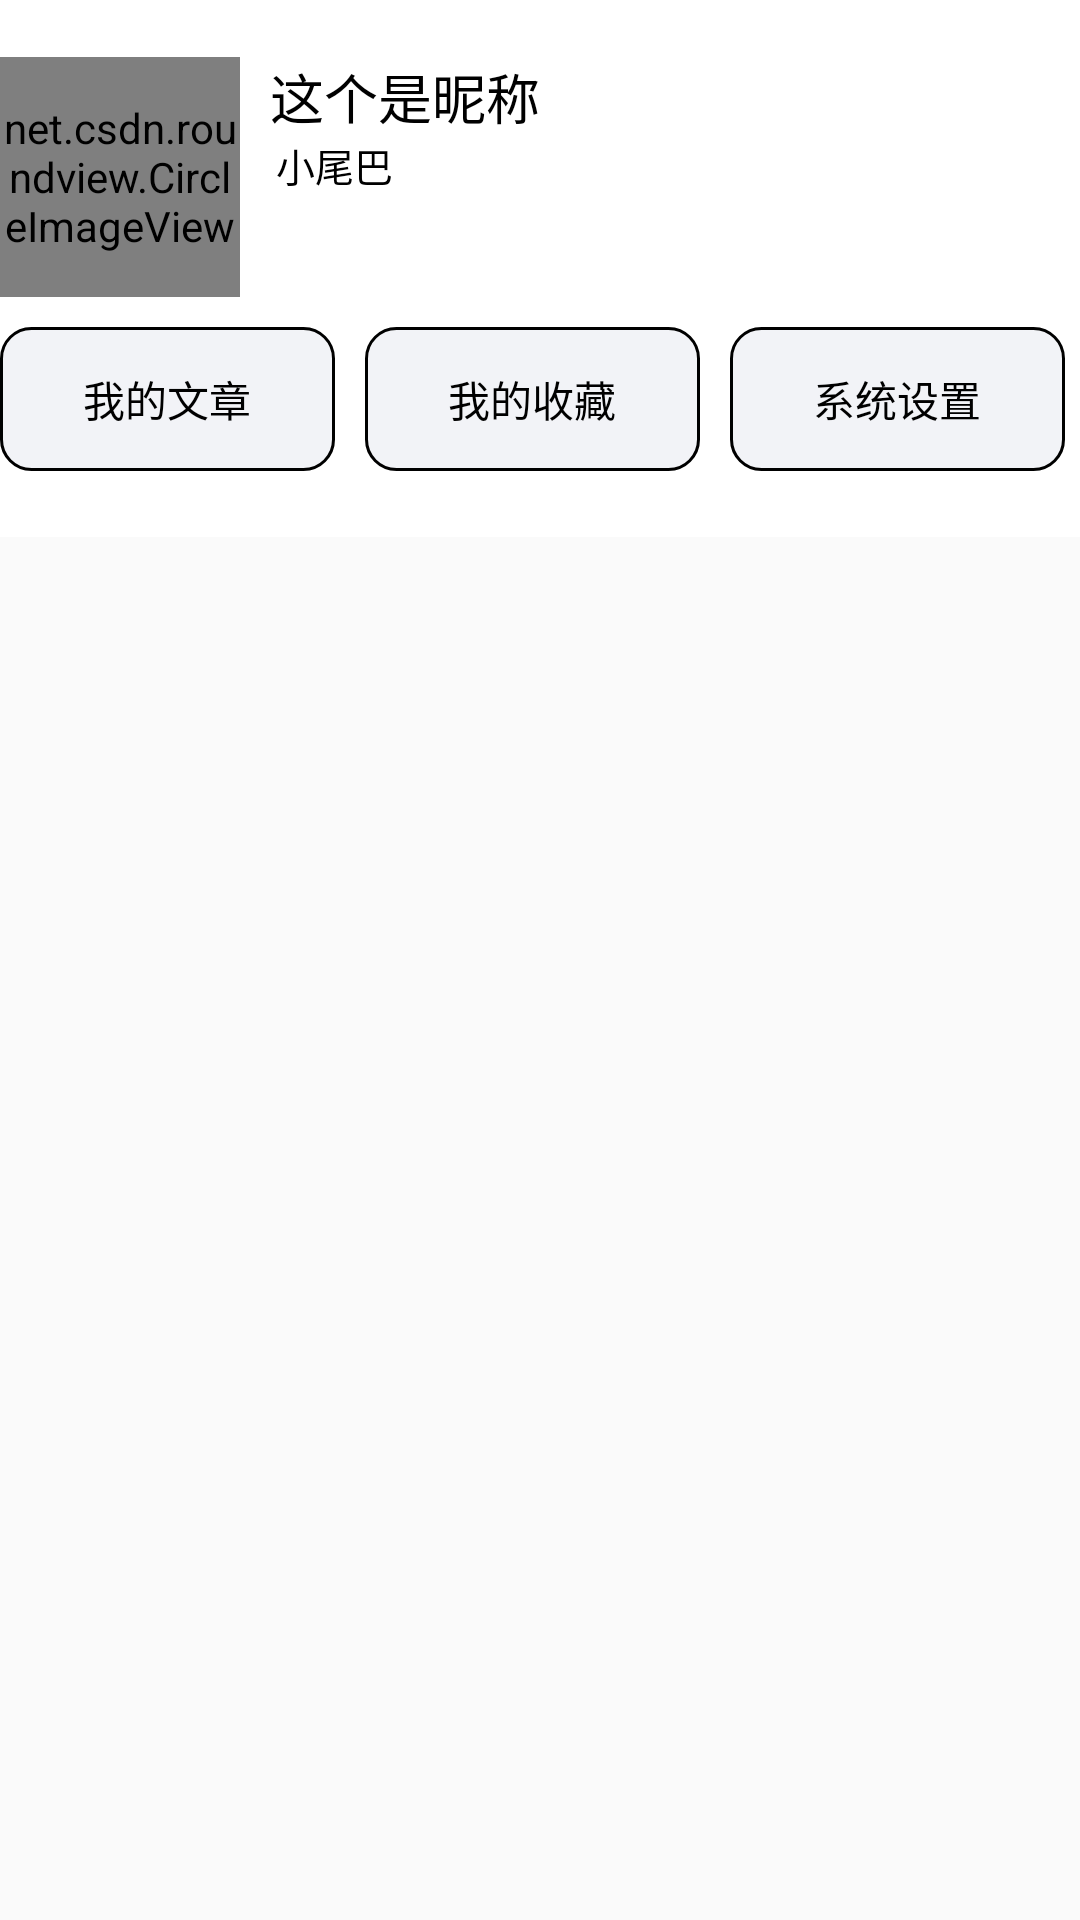

The Android layout XML behind this screen, and the referenced resources:
<!-- AndroidManifest.xml: application theme Theme.FederalSquare -->
<!-- res/layout/view_home_page.xml -->
<?xml version="1.0" encoding="utf-8"?>
<LinearLayout xmlns:android="http://schemas.android.com/apk/res/android"
    xmlns:app="http://schemas.android.com/apk/res-auto"
    android:orientation="vertical"
    android:layout_width="match_parent"
    android:layout_height="match_parent">
    <RelativeLayout
        android:background="@color/white"
        android:layout_width="match_parent"
        android:layout_height="wrap_content">
        <ImageView
            android:id="@+id/back_img"
            android:scaleType="centerCrop"
            android:layout_width="match_parent"
            android:layout_height="160dp"/>
        <ImageView
            android:scaleType="fitEnd"
            android:src="@drawable/white_jianbian"
            android:layout_width="match_parent"
            android:layout_height="160dp"/>
        <TextView
            android:id="@+id/top_title"
            android:layout_width="match_parent"
            android:layout_height="wrap_content"/>
        <RelativeLayout
            android:layout_below="@id/top_title"
            android:id="@+id/relati_page"
            android:layout_width="match_parent"
            android:layout_height="160dp">
            <net.csdn.roundview.CircleImageView
                android:scaleType="centerCrop"
                android:id="@+id/avatar_img"
                android:src="@mipmap/ic_launcher_round"
                android:layout_width="80dp"
                android:layout_height="80dp"
                app:rStrokeWidth="1dp"
                app:rStrokeColor="#f2f3f7" />
            <TextView
                android:id="@+id/name"
                android:textSize="18sp"
                android:textColor="@color/black"
                android:text="这个是昵称"
                android:layout_marginStart="10dp"
                android:layout_toEndOf="@id/avatar_img"
                android:layout_width="wrap_content"
                android:layout_height="wrap_content"/>
            <TextView
                android:text="小尾巴"
                android:id="@+id/sign"
                android:layout_marginStart="12dp"
                android:textSize="13sp"
                android:textColor="@color/black"
                android:layout_toEndOf="@id/avatar_img"
                android:layout_below="@id/name"
                android:layout_width="wrap_content"
                android:layout_height="wrap_content"/>
            <TextView
                android:id="@+id/account_id"
                android:textColor="@color/black"
                android:layout_alignParentEnd="true"
                android:layout_marginEnd="10dp"
                android:layout_above="@id/linear_menu"
                android:layout_width="wrap_content"
                android:layout_height="wrap_content"/>
            <LinearLayout
                android:id="@+id/linear_menu"
                android:layout_below="@id/avatar_img"
                android:paddingTop="10dp"
                android:orientation="horizontal"
                android:layout_width="match_parent"
                android:layout_height="wrap_content">
                <androidx.appcompat.widget.AppCompatButton
                    android:stateListAnimator="@null"
                    android:text="我的文章"
                    android:textColor="@color/black"
                    android:layout_marginEnd="5dp"
                    android:id="@+id/button_article"
                    android:layout_weight="1"
                    android:background="@drawable/button_color_selected_selector"
                    android:layout_width="0dp"
                    android:layout_height="wrap_content"/>
                <androidx.appcompat.widget.AppCompatButton
                    android:stateListAnimator="@null"
                    android:id="@+id/button_collection"
                    android:layout_marginStart="5dp"
                    android:layout_marginEnd="5dp"
                    android:textColor="@color/black"
                    android:background="@drawable/button_color_selected_selector"
                    android:text="我的收藏"
                    android:layout_weight="1"
                    android:layout_width="0dp"
                    android:layout_height="wrap_content"/>
                <androidx.appcompat.widget.AppCompatButton
                    android:stateListAnimator="@null"
                    android:id="@+id/button_system"
                    android:layout_marginStart="5dp"
                    android:layout_marginEnd="5dp"
                    android:layout_weight="1"
                    android:textColor="@color/black"
                    android:background="@drawable/button_color_selected_selector"
                    android:text="系统设置"
                    android:layout_width="0dp"
                    android:layout_height="wrap_content"/>
            </LinearLayout>

        </RelativeLayout>
    </RelativeLayout>

    <TextView
        android:background="#00808080"
        android:layout_width="match_parent"
        android:layout_height="1dp"/>
    <LinearLayout
        android:id="@+id/linear"
        android:orientation="vertical"
        android:layout_width="match_parent"
        android:layout_height="wrap_content">

    </LinearLayout>
</LinearLayout>
<!-- resources referenced by this layout -->
<resources>
  <color name="black">#FF000000</color>
  <color name="white">#FFFFFFFF</color>
  <!-- drawable button_color_selected_selector (drawable) -->
  <?xml version="1.0" encoding="utf-8"?>
  <selector xmlns:android="http://schemas.android.com/apk/res/android">
  
      <item android:drawable="@drawable/button_pressed" android:state_pressed="true"/>  
      <item android:drawable="@drawable/button_color_selected_focused" android:state_focused="false" android:state_pressed="false"/>  
  
  </selector>
  <!-- drawable white_jianbian: png bitmap (drawable, 71477 bytes) -->
  <!-- mipmap ic_launcher_round: webp bitmap (mipmap-hdpi, 2340 bytes) -->
  <style name="Theme.FederalSquare" parent="Base.Theme.FederalSquare" />
  <!-- drawable button_pressed (drawable) -->
  <?xml version="1.0" encoding="utf-8"?>
  <shape xmlns:android="http://schemas.android.com/apk/res/android"
      android:shape="rectangle" >
      <corners android:radius="10dp" />
      <solid android:color="#ffffff" />
      <stroke
          android:width="1dp"
          android:color="#000000" />
  
  </shape>
  <!-- drawable button_color_selected_focused (drawable) -->
  <?xml version="1.0" encoding="utf-8"?>
  <shape xmlns:android="http://schemas.android.com/apk/res/android"
      android:shape="rectangle" >
  
      <corners android:radius="10dp" />
  
      <solid android:color="#f2f3f7" />
  
      <stroke
          android:width="1dp"
          android:color="#000000" />
  
  </shape>
  <style name="Base.Theme.FederalSquare" parent="Theme.Material3.DayNight.NoActionBar">
          
          
      </style>
</resources>
